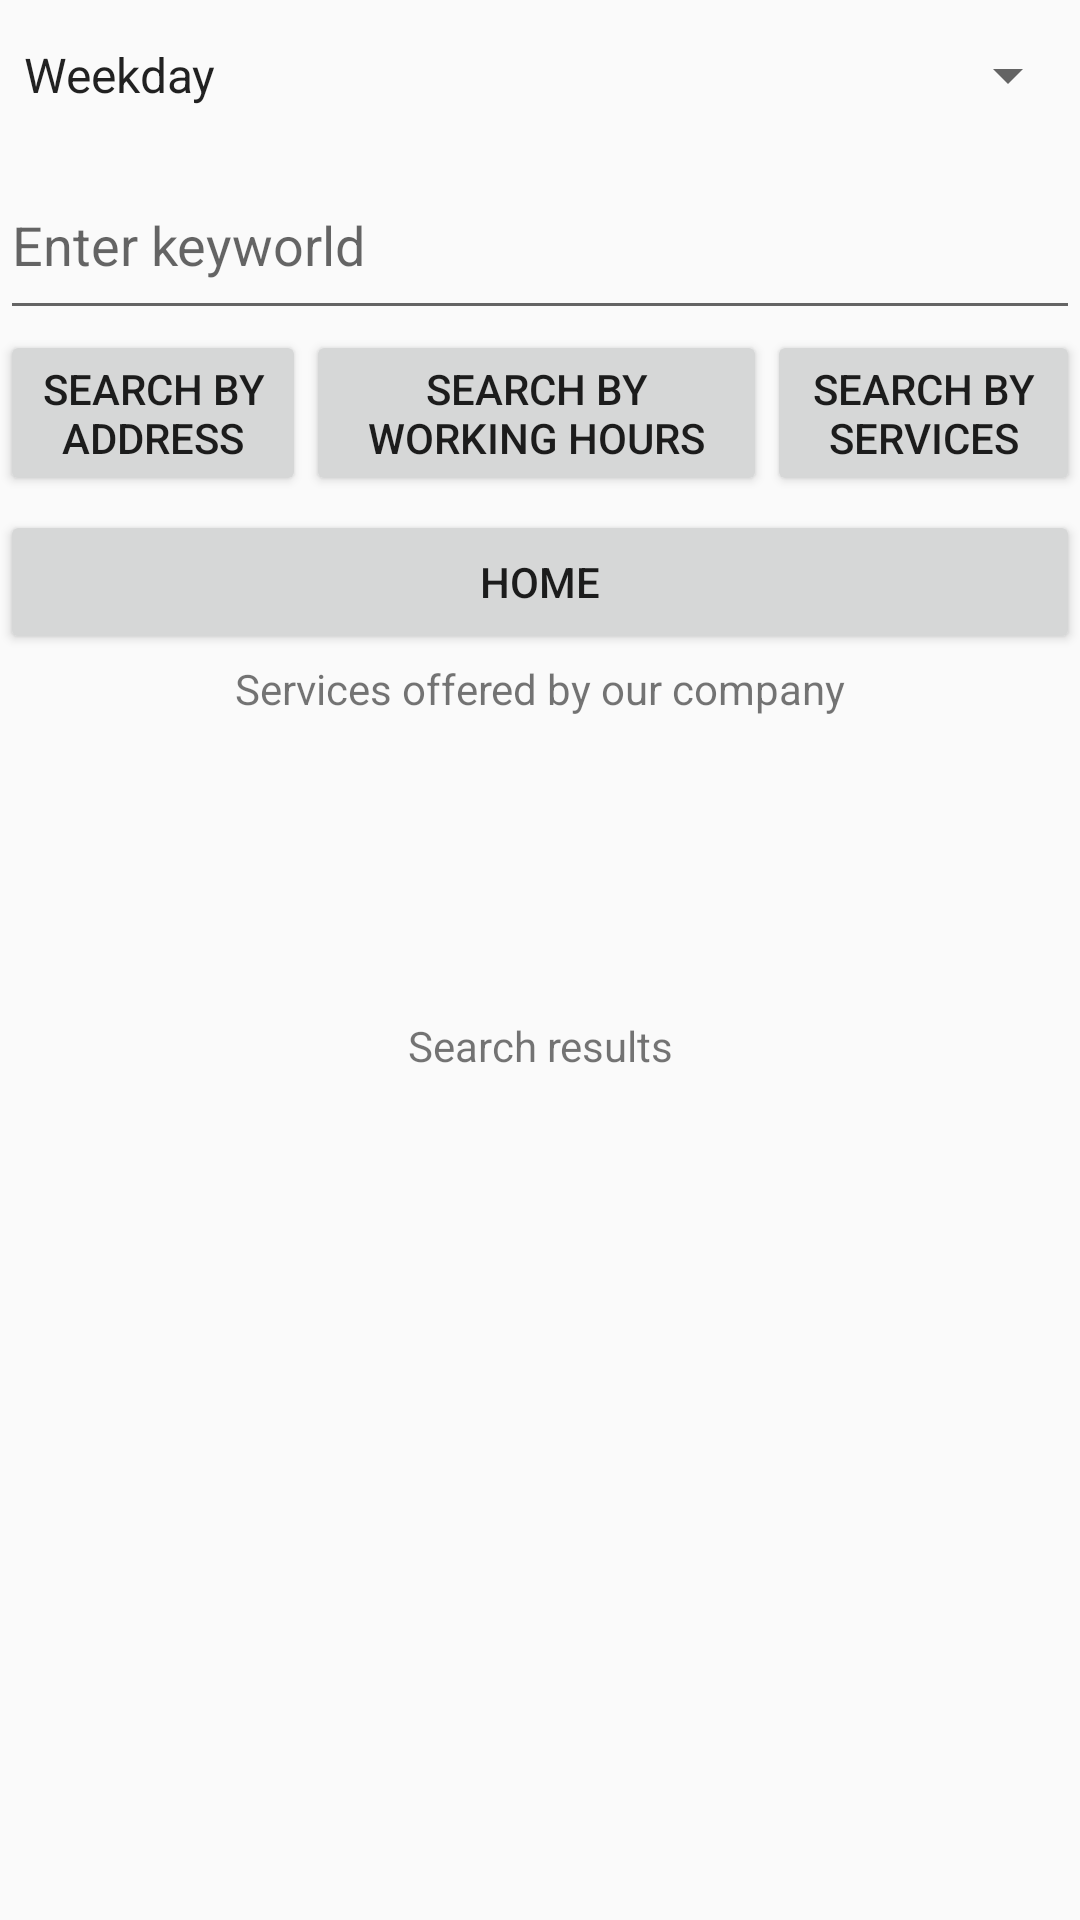

Layout XML and referenced resources for this Android screen:
<!-- AndroidManifest.xml: application theme Theme.ByblosMobileApplication -->
<!-- res/layout/activity_search_for_branch.xml -->
<?xml version="1.0" encoding="utf-8"?>
<RelativeLayout xmlns:android="http://schemas.android.com/apk/res/android"
    xmlns:app="http://schemas.android.com/apk/res-auto"
    xmlns:tools="http://schemas.android.com/tools"
    android:layout_width="match_parent"
    android:layout_height="match_parent"
    tools:context=".SearchForBranch">

    <LinearLayout
        android:layout_width="match_parent"
        android:layout_height="match_parent"
        android:orientation="vertical">

        <Spinner
            android:id="@+id/SFspinner"
            android:layout_width="match_parent"
            android:layout_height="50dp"
            android:gravity="center"
            android:entries="@array/date"/>

        <EditText
            android:id="@+id/editSFET"
            android:layout_width="match_parent"
            android:layout_height="60dp"
            android:hint="Enter keyworld " />

        <LinearLayout
            android:layout_width="match_parent"
            android:layout_height="60dp"
            android:orientation="horizontal">

            <Button
                android:id="@+id/SFAddressButton"
                android:layout_width="wrap_content"
                android:layout_height="wrap_content"
                android:layout_weight="1"
                android:text="Search by Address" />

            <Button
                android:id="@+id/SFHoursButton"
                android:layout_width="wrap_content"
                android:layout_height="wrap_content"
                android:layout_weight="1"
                android:text="Search by working hours" />

            <Button
                android:id="@+id/SFServicesButton"
                android:layout_width="wrap_content"
                android:layout_height="wrap_content"
                android:layout_weight="1"
                android:text="Search by services" />

        </LinearLayout>

        <LinearLayout
            android:layout_width="match_parent"
            android:layout_height="50dp"
            android:orientation="horizontal">

            <Button
                android:id="@+id/SFHomeButton"
                android:layout_width="wrap_content"
                android:layout_height="wrap_content"
                android:layout_weight="1"
                android:text="Home"
                android:onClick="SFbackBnt"/>
        </LinearLayout>

        <TextView
            android:id="@+id/SFTV0"
            android:layout_width="match_parent"
            android:layout_height="wrap_content"
            android:text="Services offered by our company"
            android:textAlignment="center" />

        <ListView
            android:id="@+id/SFAdListView"
            android:layout_width="match_parent"
            android:layout_height="100dp"
            android:layout_below="@+id/SFTV0"></ListView>

        <TextView
            android:id="@+id/SFTV"
            android:layout_width="match_parent"
            android:layout_height="wrap_content"
            android:text="Search results"
            android:textAlignment="center" />

        <ListView
            android:id="@+id/SFListView"
            android:layout_width="match_parent"
            android:layout_height="wrap_content"
            android:layout_below="@+id/SFTV"></ListView>
    </LinearLayout>

</RelativeLayout>
<!-- resources referenced by this layout -->
<resources>
  <string-array name="date">
          <item>Weekday</item>
          <item>Weekend</item>
      </string-array>
  <style name="Theme.ByblosMobileApplication" parent="Theme.AppCompat.Light.DarkActionBar">
          
          <item name="colorPrimary">@color/purple_500</item>
          <item name="colorPrimaryDark">@color/purple_700</item>
          <item name="colorAccent">@color/teal_200</item>
          
      </style>
  <!-- not gathered from this repository: default colours our renderer supplied (Android Studio template values) -->
  <color name="purple_500">#FF6200EE</color>
  <color name="purple_700">#FF3700B3</color>
  <color name="teal_200">#FF03DAC5</color>
</resources>
